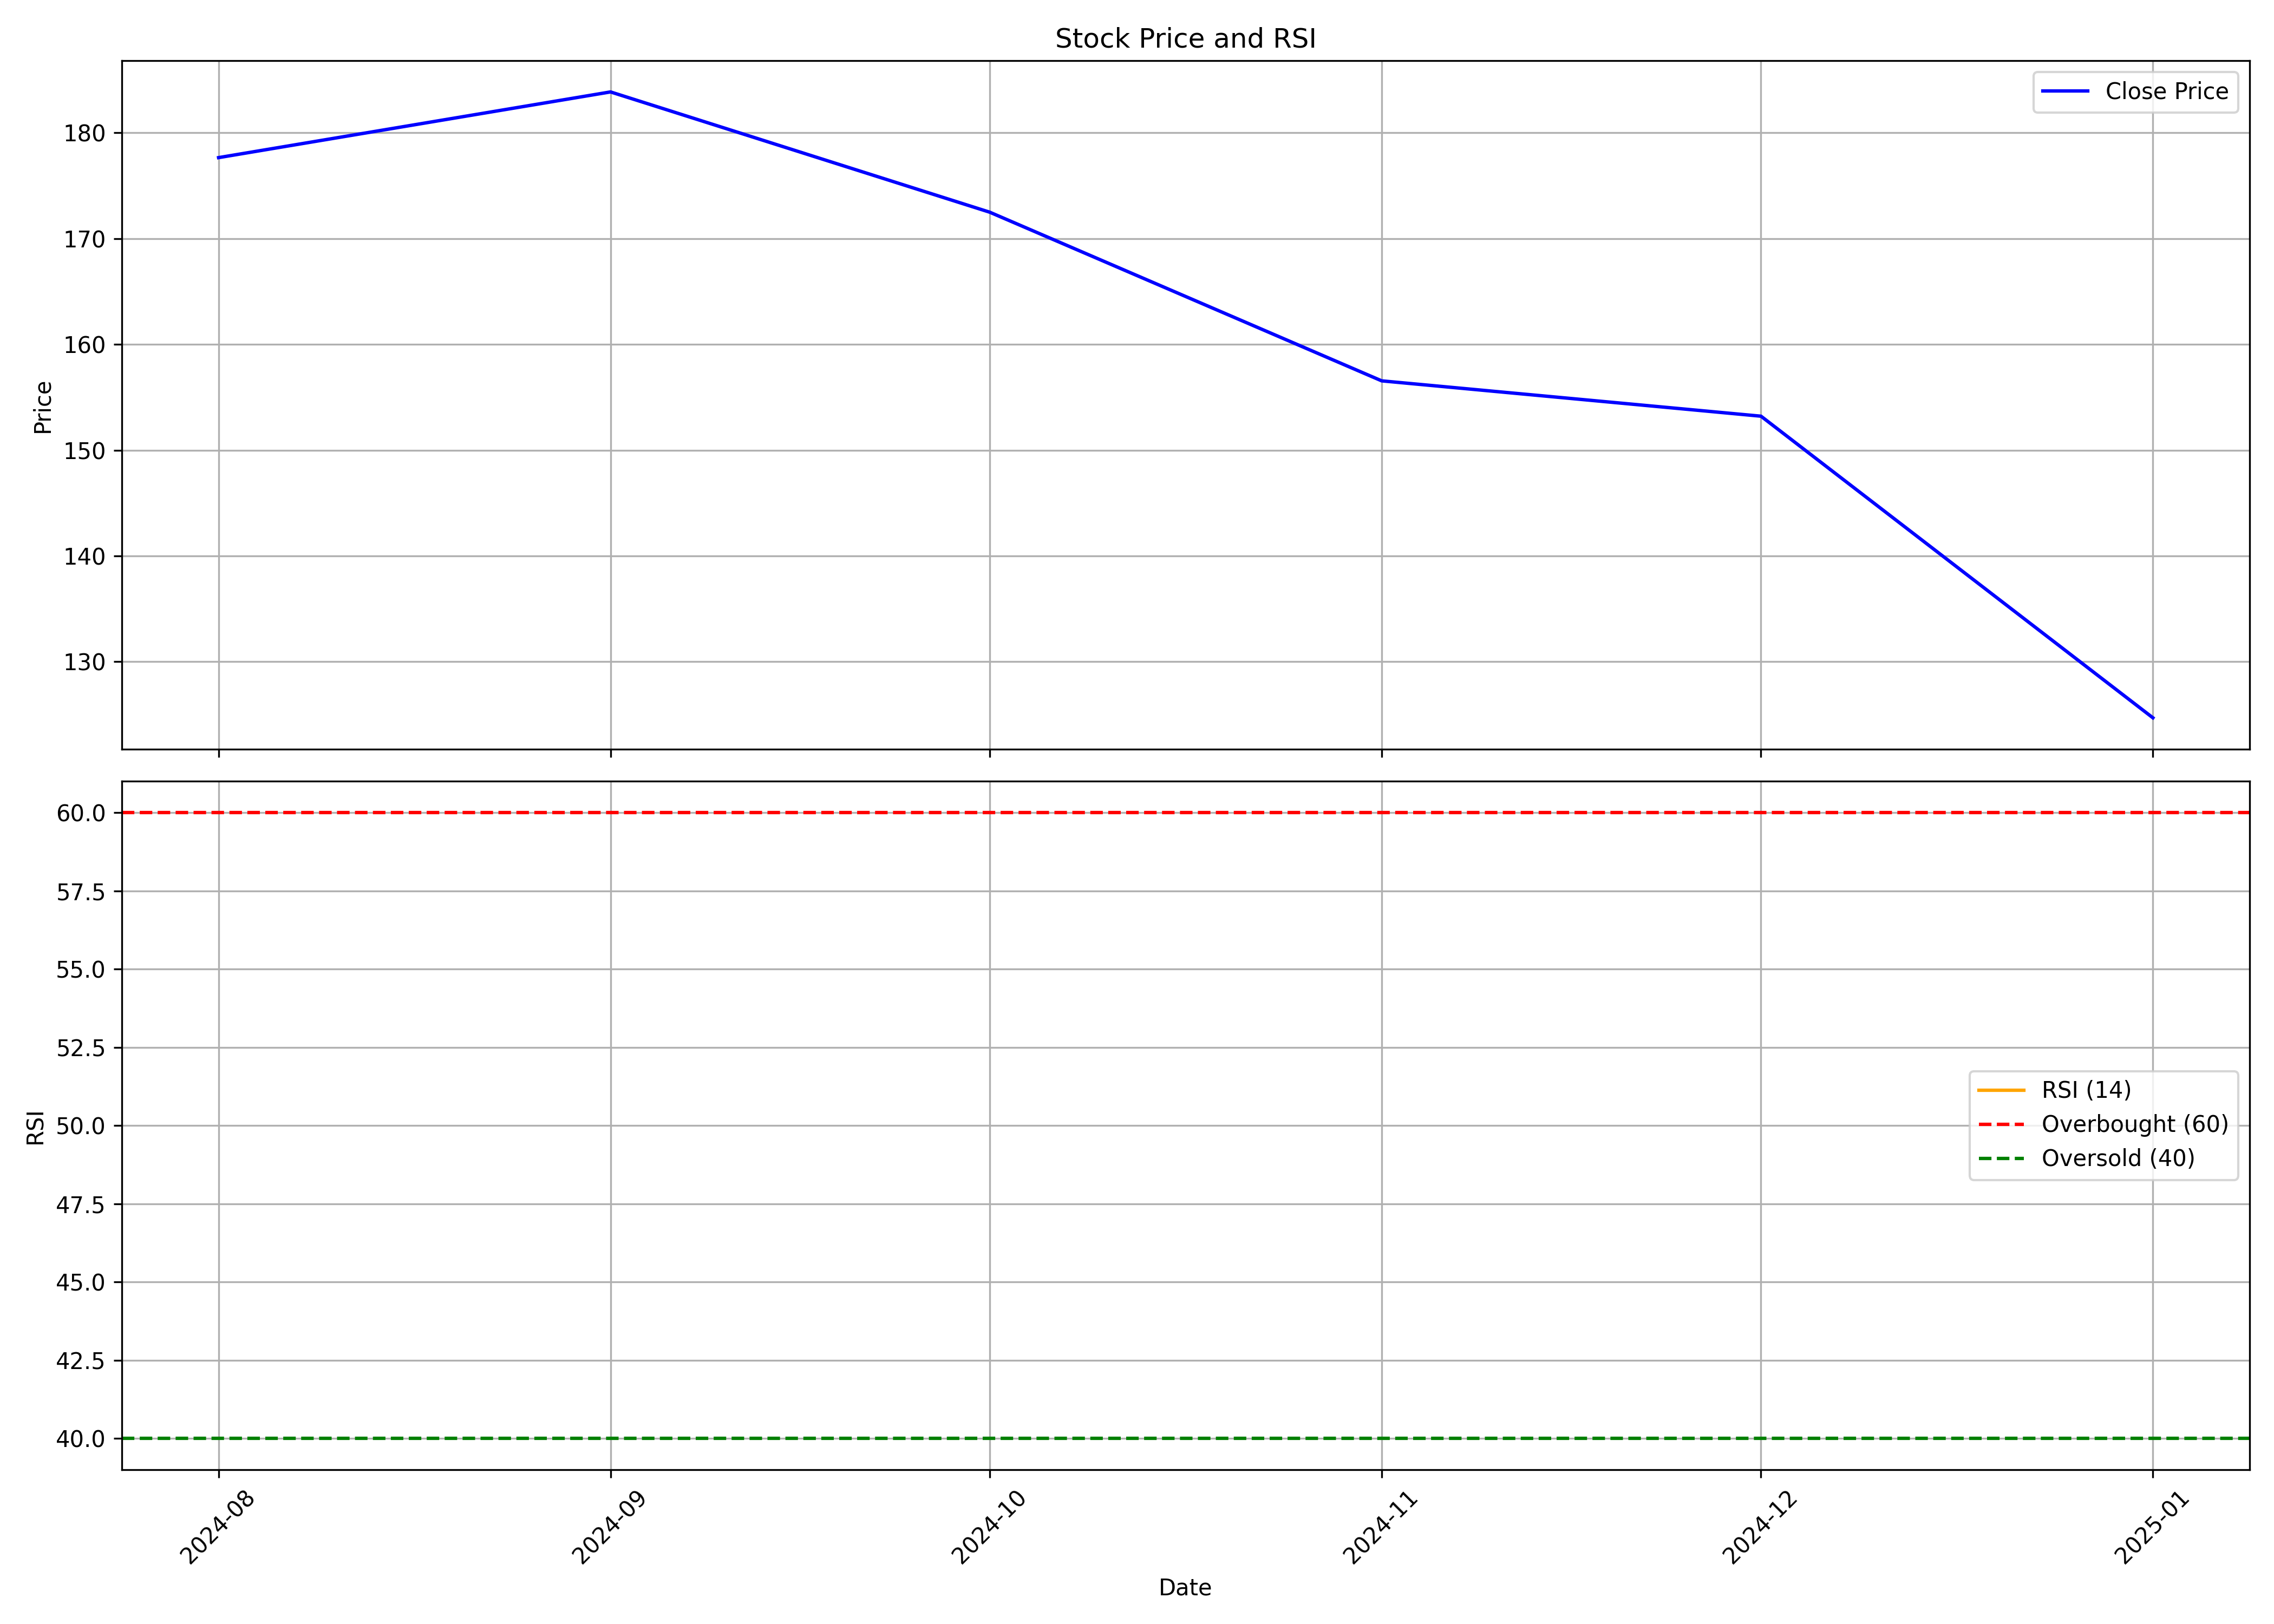

The table this chart was drawn from, first rows:
, Unnamed: 0.1, Unnamed: 0, date, symbol, open, high, low, close, volume, rsi
0, 0, 0, 2024-08-01, AVANTEL, 206.7, 207.7, 175.0, 177.6, 14099004, 
1, 1, 1, 2024-09-01, AVANTEL, 178.7, 193.0, 166.0, 183.9, 15227973, 
2, 2, 2, 2024-10-01, AVANTEL, 184.0, 201.0, 164.0, 172.5, 27586446, 
3, 3, 3, 2024-11-01, AVANTEL, 174.1, 175.0, 139.6, 156.6, 13706385, 
4, 4, 4, 2024-12-01, AVANTEL, 155.5, 179.0, 150.1, 153.2, 15712294, 
5, 5, 5, 2025-01-01, AVANTEL, 151.7, 161.6, 118.0, 124.7, 16872354, 
